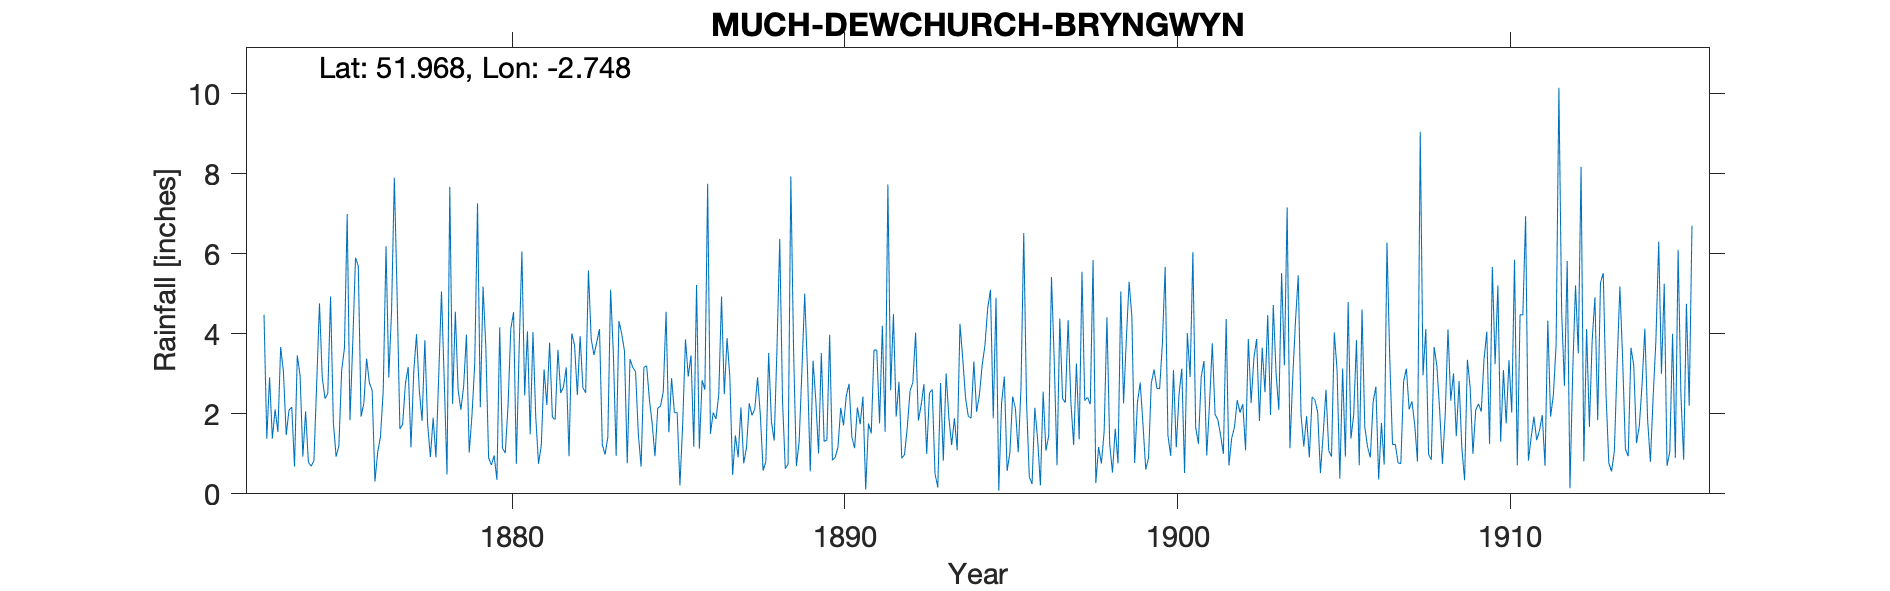

The data file committed next to this chart (first rows):
MUCH DEWCHURCH BRYNGWYN, , , , , , , , , , , , , , , , , , , , , , , 
Grid ref, SO487302, Long, -2.748, Lat, 51.97, Elevation, 421, ft, , , , , , , , , , , , , , , 
Station no, RR467, , , , , , , , , , , , , , , , , , , , , , 
, 1870, 1871, 1872, 1873, 1874, 1875, 1876, 1877, 1878, 1879, 1880, 1881, 1882, 1883, 1884, 1885, 1886, 1887, 1888, 1889, 1890, 1891, 1892
January, , , , 4.48, 3.46, 4.93, 2.26, 4.95, 0.92, 2.69, 0.35, 1.49, 2.67, 3.79, 3.37, 2.56, 5.22, 2.92, 0.58, 0.69, 3.98, 2.43, 1.93
February, , , , 1.38, 2.96, 1.79, 3.38, 1.62, 1.9, 3.98, 4.16, 4.04, 3.16, 4.12, 3.16, 4.55, 1.13, 0.47, 0.81, 1.31, 0.84, 0.11, 2.8
March, , , , 2.91, 0.93, 0.93, 2.77, 1.74, 0.91, 1.03, 1.14, 1.92, 0.94, 1.23, 3.05, 1.54, 2.84, 1.46, 3.52, 3.09, 0.91, 1.76, 0.89
April, , , , 1.38, 2.06, 1.2, 2.59, 2.76, 2.93, 1.96, 1.02, 0.75, 4.01, 0.98, 1.49, 2.89, 2.6, 0.91, 1.8, 5, 1.17, 1.51, 0.98
May, , , , 2.11, 0.79, 3.08, 0.31, 3.17, 5.06, 3.26, 2.19, 1.21, 3.71, 1.42, 0.68, 2.03, 7.75, 2.16, 1.33, 3.1, 2.15, 3.6, 1.66
June, , , , 1.55, 0.69, 3.64, 1.04, 1.16, 2.82, 7.26, 4.12, 3.11, 2.47, 5.1, 3.16, 2.03, 1.5, 0.76, 3.64, 0.56, 1.71, 3.59, 2.58
July, , , , 3.67, 0.83, 6.99, 1.43, 3.05, 0.48, 2.16, 4.54, 2.22, 3.94, 3.49, 3.2, 0.21, 2.03, 1.15, 6.37, 3.33, 2.45, 1.76, 2.78
August, , , , 3.05, 2.77, 1.84, 2.59, 3.99, 7.67, 5.18, 0.75, 3.78, 2.65, 0.95, 2.35, 1.75, 1.87, 2.26, 2.32, 2.34, 2.75, 4.2, 4.03
September, , , , 1.47, 4.76, 3.77, 6.19, 2.59, 2.25, 3.66, 3.6, 1.91, 2.53, 4.32, 1.75, 3.86, 2.47, 1.96, 0.63, 1.01, 1.42, 1.55, 1.83
October, , , , 2.09, 2.91, 5.9, 2.91, 1.82, 4.55, 0.9, 6.06, 1.86, 5.58, 4, 0.94, 2.93, 4.93, 2.12, 0.74, 3.52, 1.14, 7.73, 2.22
November, , , , 2.17, 2.38, 5.69, 4.57, 3.84, 2.6, 0.72, 2.46, 3.6, 3.87, 3.57, 2.14, 3.46, 2.49, 2.91, 7.93, 1.31, 2.16, 2.59, 2.74
December, , , , 0.68, 2.51, 1.93, 7.9, 1.75, 2.1, 0.96, 4.06, 2.52, 3.47, 0.76, 2.19, 1.18, 3.89, 1.97, 3.54, 1.34, 1.74, 4.49, 1
Total, , , , 26.94, 27.05, 41.69, 37.94, 32.44, 34.19, 33.76, 34.45, 28.41, 39, 33.73, 27.48, 28.99, 38.72, 21.05, 33.21, 26.6, 22.42, 35.32, 25.44
